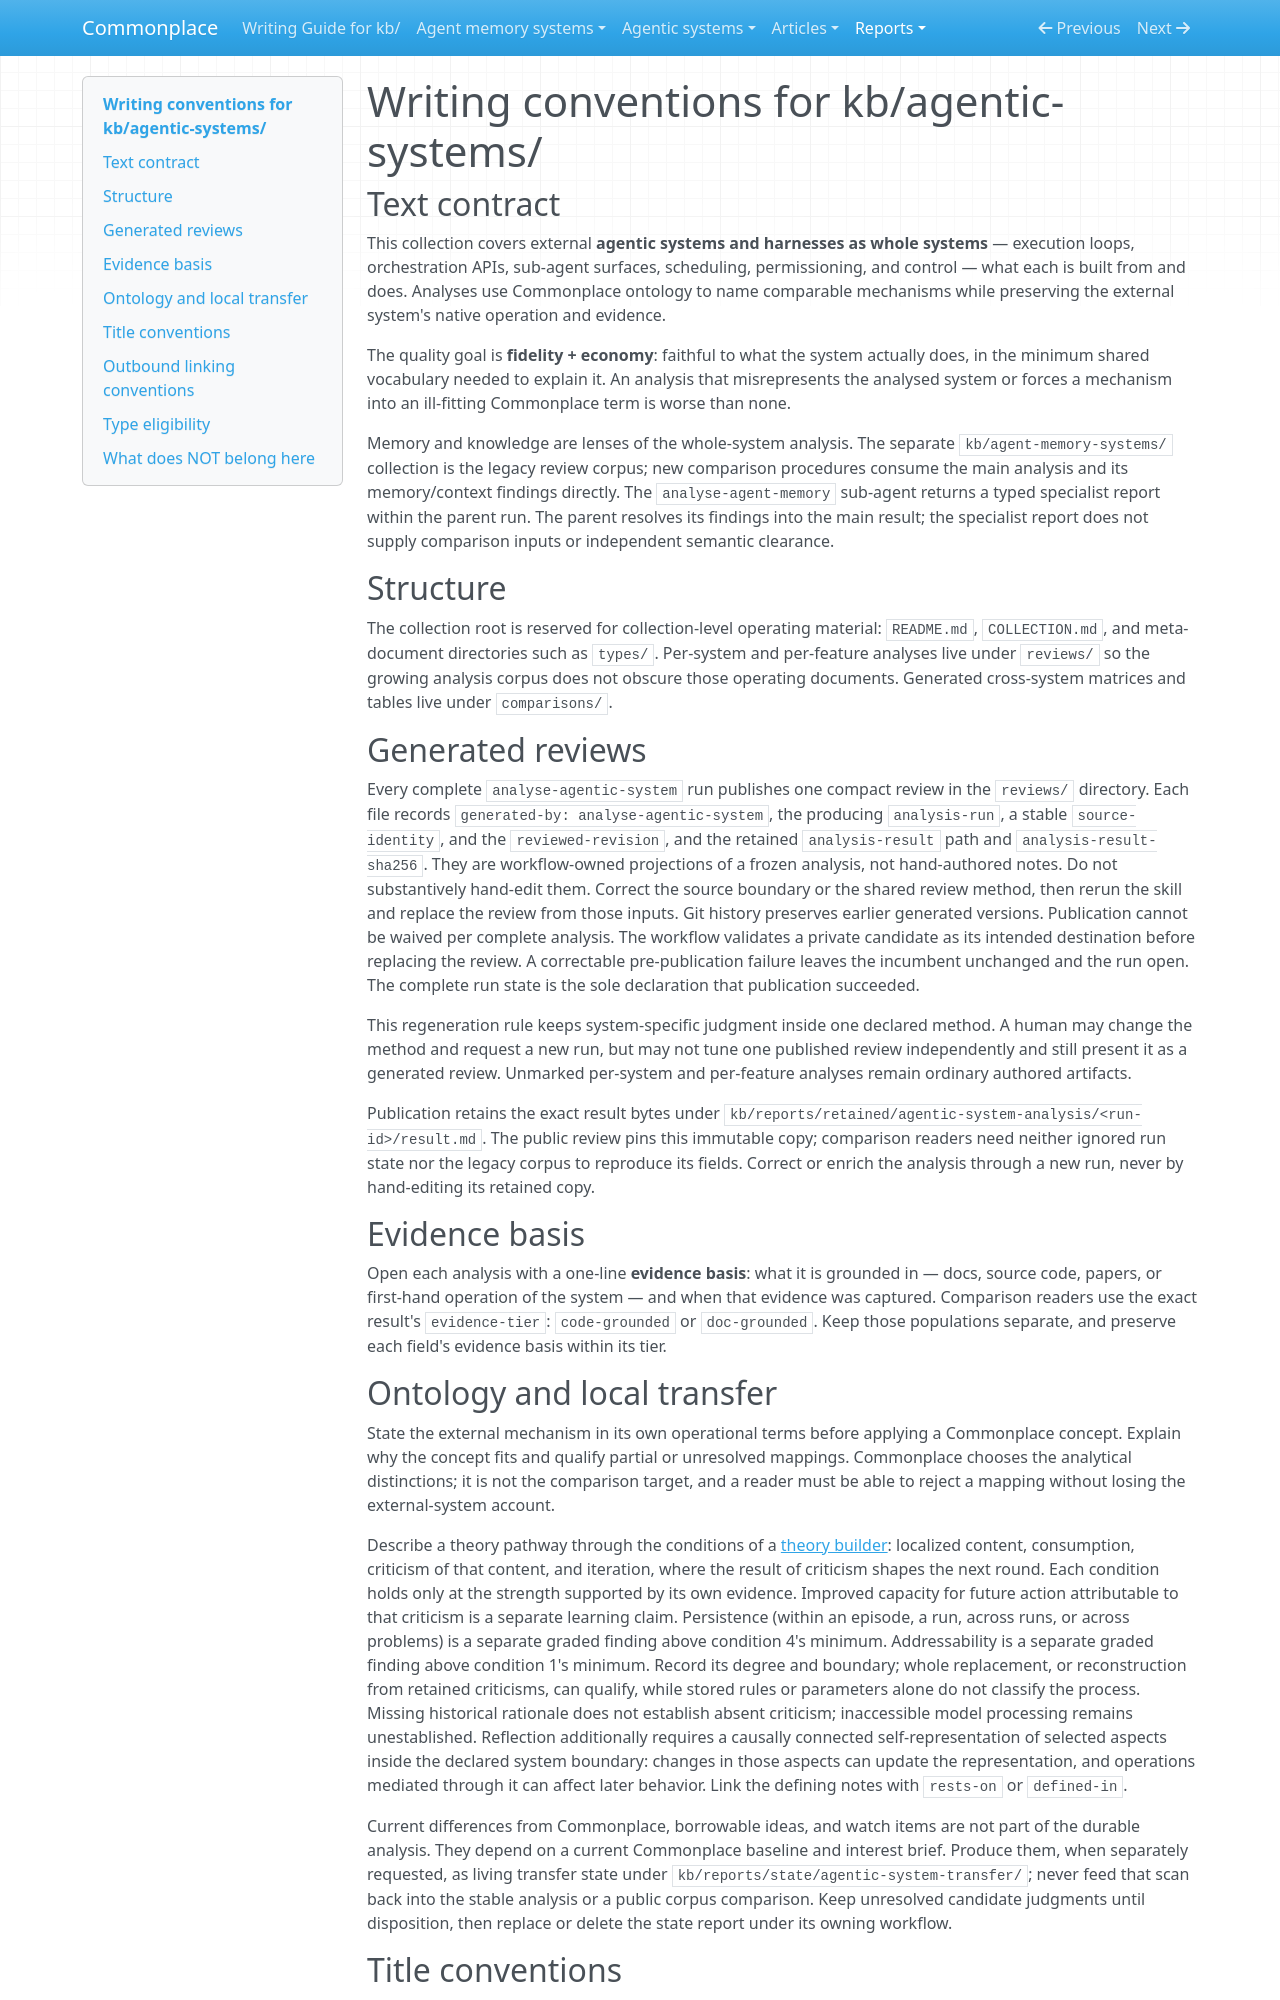

repository: zby/commonplace · page: reports/retained/agentic-analysis-reliability-20260927/trial-bundle/kb/agentic-systems/COLLECTION/index.html · generator: mkdocs

# Writing conventions for kb/agentic-systems/

## Text contract

This collection covers external **agentic systems and harnesses as whole systems** — execution loops, orchestration APIs, sub-agent surfaces, scheduling, permissioning, and control — what each is built from and does. Analyses use Commonplace ontology to name comparable mechanisms while preserving the external system's native operation and evidence.

The quality goal is **fidelity + economy**: faithful to what the system actually does, in the minimum shared vocabulary needed to explain it. An analysis that misrepresents the analysed system or forces a mechanism into an ill-fitting Commonplace term is worse than none.

Memory and knowledge are lenses of the whole-system analysis. The separate
`kb/agent-memory-systems/` collection is the legacy review corpus; new comparison
procedures consume the main analysis and its memory/context findings directly.
The `analyse-agent-memory` sub-agent returns a typed specialist report within
the parent run. The parent resolves its findings into the main result; the
specialist report does not supply comparison inputs or independent semantic
clearance.

## Structure

The collection root is reserved for collection-level operating material:
`README.md`, `COLLECTION.md`, and meta-document directories such as `types/`.
Per-system and per-feature analyses live under `reviews/` so the growing
analysis corpus does not obscure those operating documents. Generated cross-system
matrices and tables live under `comparisons/`.

## Generated reviews

Every complete `analyse-agentic-system` run publishes one compact review in the
`reviews/` directory. Each file records `generated-by: analyse-agentic-system`,
the producing `analysis-run`, a stable `source-identity`, and the
`reviewed-revision`, and the retained `analysis-result` path and
`analysis-result-sha256`. They are workflow-owned projections of a frozen analysis,
not hand-authored notes. Do not substantively hand-edit them. Correct the source
boundary or the shared review method, then rerun the skill and replace the
review from those inputs. Git history preserves earlier generated versions.
Publication cannot be waived per complete analysis. The workflow validates a
private candidate as its intended destination before replacing the review. A
correctable pre-publication failure leaves the incumbent unchanged and the run
open. The complete run state is the sole declaration that publication
succeeded.

This regeneration rule keeps system-specific judgment inside one declared
method. A human may change the method and request a new run, but may not tune one
published review independently and still present it as a generated review.
Unmarked per-system and per-feature analyses remain ordinary authored artifacts.

Publication retains the exact result bytes under
`kb/reports/retained/agentic-system-analysis/<run-id>/result.md`. The public
review pins this immutable copy; comparison readers need neither ignored run
state nor the legacy corpus to reproduce its fields. Correct or enrich the
analysis through a new run, never by hand-editing its retained copy.

## Evidence basis

Open each analysis with a one-line **evidence basis**: what it is grounded in — docs, source code, papers, or first-hand operation of the system — and when that evidence was captured. Comparison readers use the exact result's `evidence-tier`: `code-grounded` or `doc-grounded`. Keep those populations separate, and preserve each field's evidence basis within its tier.
